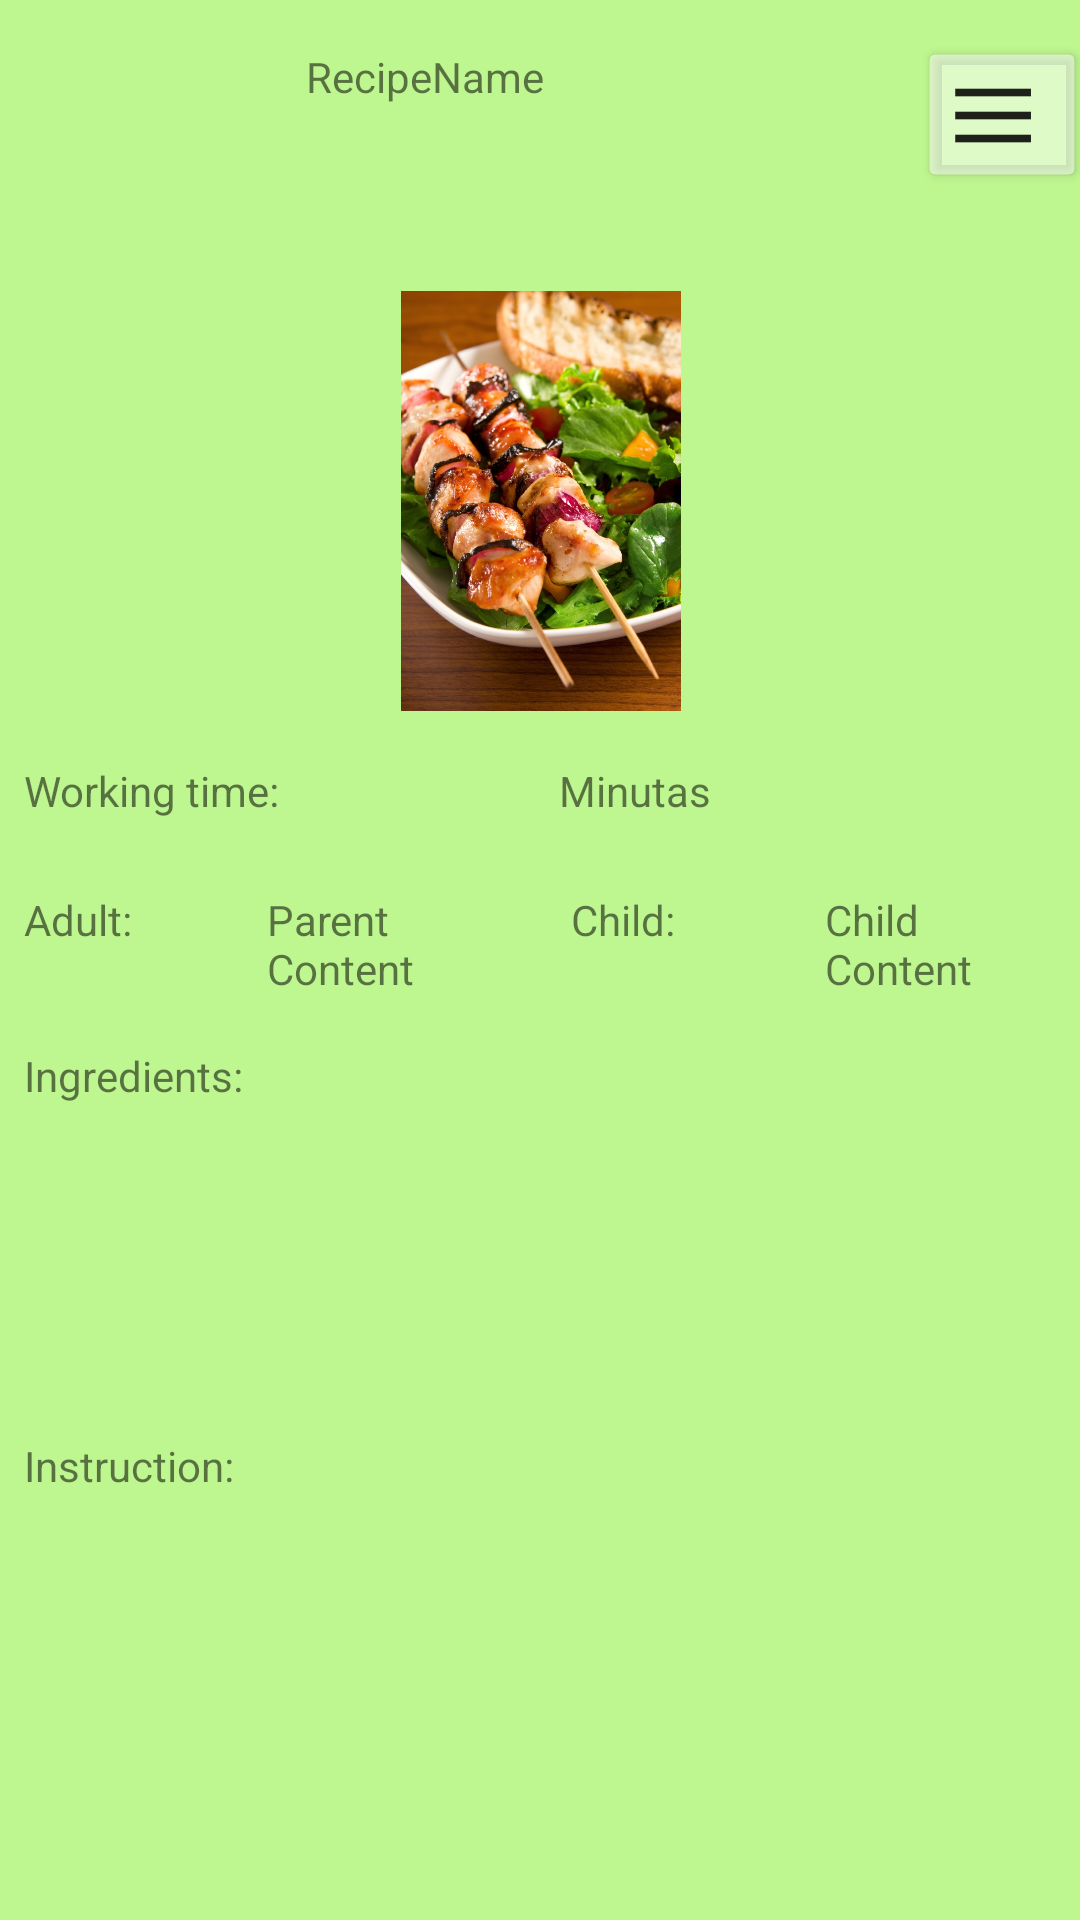

Produce the Android XML layout that renders to this screen, including the resource entries it uses.
<!-- AndroidManifest.xml: application theme AppTheme -->
<!-- res/layout/activity_watch_recipe_ui.xml -->
<?xml version="1.0" encoding="utf-8"?>
<android.support.constraint.ConstraintLayout xmlns:android="http://schemas.android.com/apk/res/android"
    xmlns:app="http://schemas.android.com/apk/res-auto"
    xmlns:tools="http://schemas.android.com/tools"
    android:layout_width="match_parent"
    android:layout_height="match_parent"
    tools:context="at.xp2_2017.battlefood.RegistrationUI">

    <Button
        android:id="@+id/menuWRUI"
        style="@style/Widget.AppCompat.Button.Small"
        android:layout_width="wrap_content"
        android:layout_height="wrap_content"
        android:layout_marginBottom="8dp"
        android:layout_marginRight="2dp"
        android:layout_marginTop="8dp"
        android:backgroundTint="@android:drawable/screen_background_light_transparent"
        android:lineSpacingExtra="20sp"
        android:rotation="90"
        android:text="|||"
        android:textAlignment="center"
        android:textSize="30dp"
        android:textStyle="bold"
        app:layout_constraintBottom_toBottomOf="parent"
        app:layout_constraintHorizontal_bias="1.0"
        app:layout_constraintLeft_toLeftOf="parent"
        app:layout_constraintRight_toRightOf="parent"
        app:layout_constraintTop_toTopOf="parent"
        app:layout_constraintVertical_bias="0.0"
        tools:layout_constraintBottom_creator="1"
        tools:layout_constraintRight_creator="1"
        android:layout_marginEnd="2dp" />

    <TextView
        android:id="@+id/textChildContent"
        android:layout_width="77dp"
        android:layout_height="35dp"
        android:layout_marginEnd="8dp"
        android:layout_marginStart="8dp"
        android:text="Child Content"
        android:layout_marginRight="8dp"
        app:layout_constraintRight_toRightOf="parent"
        android:layout_marginTop="8dp"
        app:layout_constraintTop_toBottomOf="@+id/textTimeContent" />

    <TextView
        android:id="@+id/textInstruction"
        android:layout_width="74dp"
        android:layout_height="35dp"
        android:text="Instruction:"
        android:layout_marginStart="8dp"
        android:layout_marginLeft="16dp"
        app:layout_constraintLeft_toLeftOf="parent"
        android:layout_marginTop="55dp"
        app:layout_constraintTop_toBottomOf="@+id/textIngredients" />

    <TextView
        android:id="@+id/textChild"
        android:layout_width="73dp"
        android:layout_height="36dp"
        android:text="Child:"
        app:layout_constraintRight_toLeftOf="@+id/textChildContent"
        android:layout_marginRight="8dp"
        app:layout_constraintLeft_toRightOf="@+id/textParentContent"
        android:layout_marginLeft="8dp"
        app:layout_constraintHorizontal_bias="0.818"
        android:layout_marginTop="8dp"
        app:layout_constraintTop_toBottomOf="@+id/textTimeContent" />

    <TextView
        android:id="@+id/textAdult"
        android:layout_width="73dp"
        android:layout_height="36dp"
        android:text="Adult:"
        android:layout_marginStart="8dp"
        android:layout_marginLeft="9dp"
        app:layout_constraintLeft_toLeftOf="parent"
        android:layout_marginTop="8dp"
        app:layout_constraintTop_toBottomOf="@+id/textWorktime" />

    <TextView
        android:id="@+id/textIngredient"
        android:layout_width="79dp"
        android:layout_height="32dp"
        android:layout_marginLeft="8dp"
        android:layout_marginStart="8dp"
        android:layout_marginTop="16dp"
        android:text="Ingredients:"
        app:layout_constraintLeft_toLeftOf="parent"
        app:layout_constraintTop_toBottomOf="@+id/textAdult" />

    <TextView
        android:id="@+id/textTimeContent"
        android:layout_width="139dp"
        android:layout_height="35dp"
        android:text="Minutas"
        android:layout_marginStart="8dp"
        android:layout_marginEnd="8dp"
        android:layout_marginRight="8dp"
        app:layout_constraintRight_toRightOf="parent"
        app:layout_constraintLeft_toRightOf="@+id/textWorktime"
        android:layout_marginLeft="8dp"
        android:layout_marginTop="17dp"
        app:layout_constraintTop_toBottomOf="@+id/ImageViewRecipe"
        app:layout_constraintHorizontal_bias="0.382" />

    <TextView
        android:id="@+id/textIngredients"
        android:layout_width="285dp"
        android:layout_height="75dp"
        android:layout_marginEnd="8dp"
        android:layout_marginLeft="8dp"
        android:layout_marginRight="8dp"
        android:layout_marginStart="8dp"
        android:layout_marginTop="16dp"
        android:fadeScrollbars="false"
        android:scrollbars="vertical"
        app:layout_constraintLeft_toRightOf="@+id/textIngredients"
        app:layout_constraintRight_toRightOf="parent"
        app:layout_constraintTop_toBottomOf="@+id/textChild"
        app:layout_constraintHorizontal_bias="0.0" />

    <TextView
        android:id="@+id/textParentContent"
        android:layout_width="77dp"
        android:layout_height="35dp"
        android:text="Parent Content"
        android:layout_marginStart="8dp"
        app:layout_constraintLeft_toRightOf="@+id/textAdult"
        android:layout_marginLeft="8dp"
        android:layout_marginTop="8dp"
        app:layout_constraintTop_toBottomOf="@+id/textWorktime" />

    <TextView
        android:id="@+id/textInstructions"
        android:layout_width="287dp"
        android:layout_height="126dp"
        android:layout_marginEnd="8dp"
        android:layout_marginRight="8dp"
        android:layout_marginStart="8dp"
        android:layout_marginTop="55dp"
        android:fadeScrollbars="false"
        android:scrollbars="vertical"
        app:layout_constraintHorizontal_bias="1.0"
        app:layout_constraintLeft_toRightOf="@+id/textInstruction"
        app:layout_constraintRight_toRightOf="parent"
        app:layout_constraintTop_toBottomOf="@+id/textIngredients"
        tools:layout_editor_absoluteX="116dp"
        android:layout_marginBottom="8dp" />

    <TextView
        android:id="@+id/textWorktime"
        android:layout_width="154dp"
        android:layout_height="35dp"
        android:text="Working time:"
        android:layout_marginStart="8dp"
        android:layout_marginLeft="16dp"
        app:layout_constraintLeft_toLeftOf="parent"
        android:layout_marginTop="17dp"
        app:layout_constraintTop_toBottomOf="@+id/ImageViewRecipe" />

    <ImageView
        android:id="@+id/ImageViewRecipe"
        android:layout_width="364dp"
        android:layout_height="140dp"
        app:srcCompat="@drawable/food_2"
        android:layout_marginLeft="8dp"
        app:layout_constraintLeft_toLeftOf="parent"
        android:layout_marginRight="8dp"
        app:layout_constraintRight_toRightOf="parent"
        android:layout_marginTop="16dp"
        app:layout_constraintTop_toBottomOf="@+id/textName"
        android:layout_marginStart="8dp"
        android:layout_marginEnd="8dp" />

    <TextView
        android:id="@+id/textName"
        android:layout_width="181dp"
        android:layout_height="65dp"
        android:layout_marginEnd="8dp"
        android:layout_marginLeft="102dp"
        android:layout_marginRight="8dp"
        android:layout_marginStart="102dp"
        android:layout_marginTop="16dp"
        android:text="RecipeName"
        app:layout_constraintHorizontal_bias="0.0"
        app:layout_constraintLeft_toLeftOf="parent"
        app:layout_constraintRight_toRightOf="parent"
        app:layout_constraintTop_toTopOf="parent" />


</android.support.constraint.ConstraintLayout>
<!-- resources referenced by this layout -->
<resources>
  <!-- drawable food_2: jpg bitmap (drawable, 408691 bytes) -->
  <style name="AppTheme" parent="Theme.AppCompat.Light.DarkActionBar">
          
          <item name="colorPrimary">@color/colorPrimary</item>
          <item name="colorPrimaryDark">@color/colorPrimaryDark</item>
          <item name="colorAccent">@android:color/holo_green_dark</item>
          <item name="android:colorBackground">@color/colorPrimaryDark</item>
          <item name="android:textColorSecondary">@color/cardview_dark_background</item>
          <item name="android:textColorSecondaryInverse">
              @color/common_google_signin_btn_text_dark_focused
          </item>
      </style>
  <color name="colorPrimary">#8bc34a</color>
  <color name="colorPrimaryDark">#bef68f</color>
</resources>
